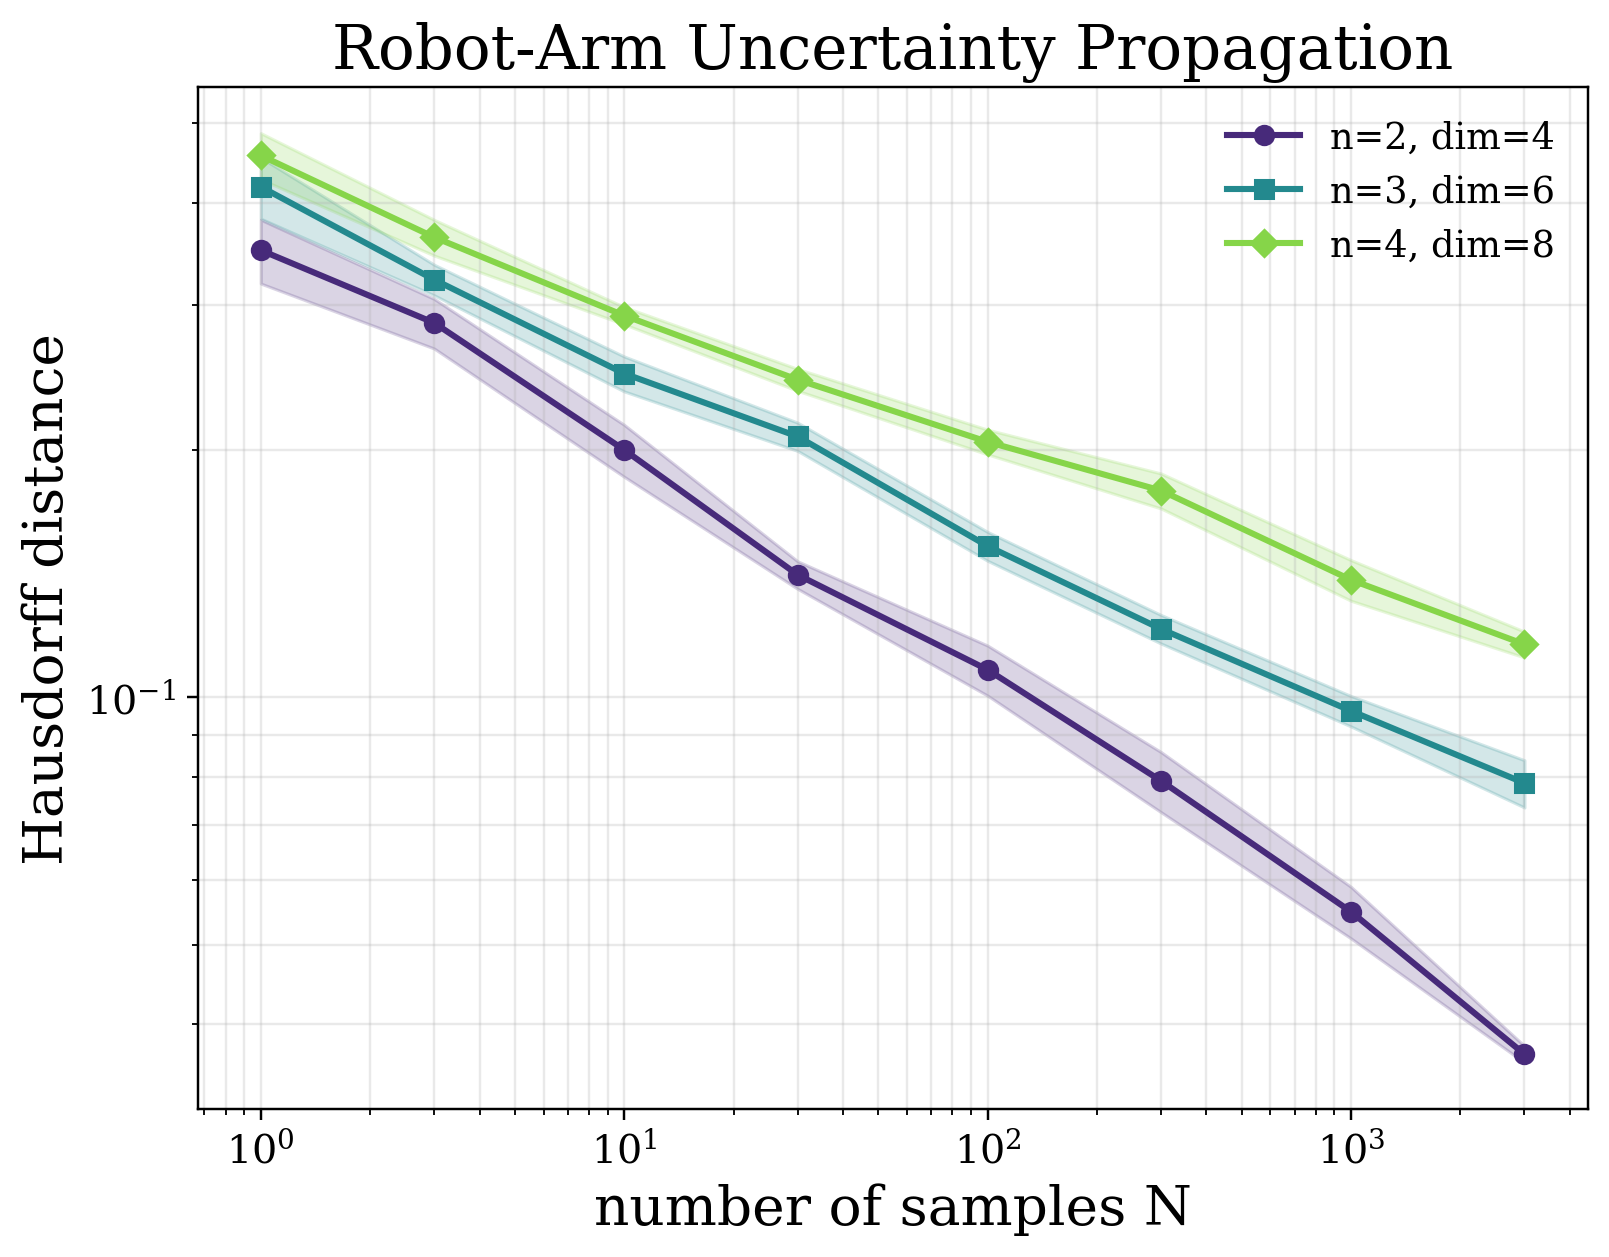

Source data for this figure (header and first rows):
experiment, method, n, state_dim, N, seed, error, T, rho_q, rho_v, controller, metric_name, metric_implementation
robotarm_dim_scaling, uniform, 2, 4, 1, 97532, 0.3125, 1.0, 0.1, 0.1, adaptive_inverse_dynamics_tracking(kp=0.…, Hausdorff Distance, point_cloud_directed_hausdorff
robotarm_dim_scaling, uniform, 2, 4, 1, 97632, 0.3481, 1.0, 0.1, 0.1, adaptive_inverse_dynamics_tracking(kp=0.…, Hausdorff Distance, point_cloud_directed_hausdorff
robotarm_dim_scaling, uniform, 2, 4, 1, 97732, 0.3775, 1.0, 0.1, 0.1, adaptive_inverse_dynamics_tracking(kp=0.…, Hausdorff Distance, point_cloud_directed_hausdorff
robotarm_dim_scaling, uniform, 2, 4, 1, 97832, 0.2677, 1.0, 0.1, 0.1, adaptive_inverse_dynamics_tracking(kp=0.…, Hausdorff Distance, point_cloud_directed_hausdorff
robotarm_dim_scaling, uniform, 2, 4, 1, 97932, 0.4169, 1.0, 0.1, 0.1, adaptive_inverse_dynamics_tracking(kp=0.…, Hausdorff Distance, point_cloud_directed_hausdorff
robotarm_dim_scaling, uniform, 2, 4, 1, 98032, 0.3421, 1.0, 0.1, 0.1, adaptive_inverse_dynamics_tracking(kp=0.…, Hausdorff Distance, point_cloud_directed_hausdorff
robotarm_dim_scaling, uniform, 2, 4, 1, 98132, 0.438, 1.0, 0.1, 0.1, adaptive_inverse_dynamics_tracking(kp=0.…, Hausdorff Distance, point_cloud_directed_hausdorff
robotarm_dim_scaling, uniform, 2, 4, 1, 98232, 0.3102, 1.0, 0.1, 0.1, adaptive_inverse_dynamics_tracking(kp=0.…, Hausdorff Distance, point_cloud_directed_hausdorff
robotarm_dim_scaling, uniform, 2, 4, 1, 98332, 0.3431, 1.0, 0.1, 0.1, adaptive_inverse_dynamics_tracking(kp=0.…, Hausdorff Distance, point_cloud_directed_hausdorff
robotarm_dim_scaling, uniform, 2, 4, 1, 98432, 0.3459, 1.0, 0.1, 0.1, adaptive_inverse_dynamics_tracking(kp=0.…, Hausdorff Distance, point_cloud_directed_hausdorff
robotarm_dim_scaling, uniform, 2, 4, 3, 97534, 0.2707, 1.0, 0.1, 0.1, adaptive_inverse_dynamics_tracking(kp=0.…, Hausdorff Distance, point_cloud_directed_hausdorff
robotarm_dim_scaling, uniform, 2, 4, 3, 97634, 0.2604, 1.0, 0.1, 0.1, adaptive_inverse_dynamics_tracking(kp=0.…, Hausdorff Distance, point_cloud_directed_hausdorff
robotarm_dim_scaling, uniform, 2, 4, 3, 97734, 0.2863, 1.0, 0.1, 0.1, adaptive_inverse_dynamics_tracking(kp=0.…, Hausdorff Distance, point_cloud_directed_hausdorff
robotarm_dim_scaling, uniform, 2, 4, 3, 97834, 0.2428, 1.0, 0.1, 0.1, adaptive_inverse_dynamics_tracking(kp=0.…, Hausdorff Distance, point_cloud_directed_hausdorff
robotarm_dim_scaling, uniform, 2, 4, 3, 97934, 0.3354, 1.0, 0.1, 0.1, adaptive_inverse_dynamics_tracking(kp=0.…, Hausdorff Distance, point_cloud_directed_hausdorff
robotarm_dim_scaling, uniform, 2, 4, 3, 98034, 0.3314, 1.0, 0.1, 0.1, adaptive_inverse_dynamics_tracking(kp=0.…, Hausdorff Distance, point_cloud_directed_hausdorff
robotarm_dim_scaling, uniform, 2, 4, 3, 98134, 0.2949, 1.0, 0.1, 0.1, adaptive_inverse_dynamics_tracking(kp=0.…, Hausdorff Distance, point_cloud_directed_hausdorff
robotarm_dim_scaling, uniform, 2, 4, 3, 98234, 0.3083, 1.0, 0.1, 0.1, adaptive_inverse_dynamics_tracking(kp=0.…, Hausdorff Distance, point_cloud_directed_hausdorff
robotarm_dim_scaling, uniform, 2, 4, 3, 98334, 0.2768, 1.0, 0.1, 0.1, adaptive_inverse_dynamics_tracking(kp=0.…, Hausdorff Distance, point_cloud_directed_hausdorff
robotarm_dim_scaling, uniform, 2, 4, 3, 98434, 0.2498, 1.0, 0.1, 0.1, adaptive_inverse_dynamics_tracking(kp=0.…, Hausdorff Distance, point_cloud_directed_hausdorff
robotarm_dim_scaling, uniform, 2, 4, 10, 97541, 0.1806, 1.0, 0.1, 0.1, adaptive_inverse_dynamics_tracking(kp=0.…, Hausdorff Distance, point_cloud_directed_hausdorff
robotarm_dim_scaling, uniform, 2, 4, 10, 97641, 0.2201, 1.0, 0.1, 0.1, adaptive_inverse_dynamics_tracking(kp=0.…, Hausdorff Distance, point_cloud_directed_hausdorff
robotarm_dim_scaling, uniform, 2, 4, 10, 97741, 0.2257, 1.0, 0.1, 0.1, adaptive_inverse_dynamics_tracking(kp=0.…, Hausdorff Distance, point_cloud_directed_hausdorff
robotarm_dim_scaling, uniform, 2, 4, 10, 97841, 0.216, 1.0, 0.1, 0.1, adaptive_inverse_dynamics_tracking(kp=0.…, Hausdorff Distance, point_cloud_directed_hausdorff
robotarm_dim_scaling, uniform, 2, 4, 10, 97941, 0.1743, 1.0, 0.1, 0.1, adaptive_inverse_dynamics_tracking(kp=0.…, Hausdorff Distance, point_cloud_directed_hausdorff
robotarm_dim_scaling, uniform, 2, 4, 10, 98041, 0.2014, 1.0, 0.1, 0.1, adaptive_inverse_dynamics_tracking(kp=0.…, Hausdorff Distance, point_cloud_directed_hausdorff
robotarm_dim_scaling, uniform, 2, 4, 10, 98141, 0.2366, 1.0, 0.1, 0.1, adaptive_inverse_dynamics_tracking(kp=0.…, Hausdorff Distance, point_cloud_directed_hausdorff
robotarm_dim_scaling, uniform, 2, 4, 10, 98241, 0.1706, 1.0, 0.1, 0.1, adaptive_inverse_dynamics_tracking(kp=0.…, Hausdorff Distance, point_cloud_directed_hausdorff
robotarm_dim_scaling, uniform, 2, 4, 10, 98341, 0.1807, 1.0, 0.1, 0.1, adaptive_inverse_dynamics_tracking(kp=0.…, Hausdorff Distance, point_cloud_directed_hausdorff
robotarm_dim_scaling, uniform, 2, 4, 10, 98441, 0.1952, 1.0, 0.1, 0.1, adaptive_inverse_dynamics_tracking(kp=0.…, Hausdorff Distance, point_cloud_directed_hausdorff
robotarm_dim_scaling, uniform, 2, 4, 30, 97561, 0.1356, 1.0, 0.1, 0.1, adaptive_inverse_dynamics_tracking(kp=0.…, Hausdorff Distance, point_cloud_directed_hausdorff
robotarm_dim_scaling, uniform, 2, 4, 30, 97661, 0.1358, 1.0, 0.1, 0.1, adaptive_inverse_dynamics_tracking(kp=0.…, Hausdorff Distance, point_cloud_directed_hausdorff
robotarm_dim_scaling, uniform, 2, 4, 30, 97761, 0.1413, 1.0, 0.1, 0.1, adaptive_inverse_dynamics_tracking(kp=0.…, Hausdorff Distance, point_cloud_directed_hausdorff
robotarm_dim_scaling, uniform, 2, 4, 30, 97861, 0.1556, 1.0, 0.1, 0.1, adaptive_inverse_dynamics_tracking(kp=0.…, Hausdorff Distance, point_cloud_directed_hausdorff
robotarm_dim_scaling, uniform, 2, 4, 30, 97961, 0.1354, 1.0, 0.1, 0.1, adaptive_inverse_dynamics_tracking(kp=0.…, Hausdorff Distance, point_cloud_directed_hausdorff
robotarm_dim_scaling, uniform, 2, 4, 30, 98061, 0.1321, 1.0, 0.1, 0.1, adaptive_inverse_dynamics_tracking(kp=0.…, Hausdorff Distance, point_cloud_directed_hausdorff
robotarm_dim_scaling, uniform, 2, 4, 30, 98161, 0.137, 1.0, 0.1, 0.1, adaptive_inverse_dynamics_tracking(kp=0.…, Hausdorff Distance, point_cloud_directed_hausdorff
robotarm_dim_scaling, uniform, 2, 4, 30, 98261, 0.149, 1.0, 0.1, 0.1, adaptive_inverse_dynamics_tracking(kp=0.…, Hausdorff Distance, point_cloud_directed_hausdorff
robotarm_dim_scaling, uniform, 2, 4, 30, 98361, 0.1544, 1.0, 0.1, 0.1, adaptive_inverse_dynamics_tracking(kp=0.…, Hausdorff Distance, point_cloud_directed_hausdorff
robotarm_dim_scaling, uniform, 2, 4, 30, 98461, 0.1336, 1.0, 0.1, 0.1, adaptive_inverse_dynamics_tracking(kp=0.…, Hausdorff Distance, point_cloud_directed_hausdorff
robotarm_dim_scaling, uniform, 2, 4, 100, 97631, 0.08911, 1.0, 0.1, 0.1, adaptive_inverse_dynamics_tracking(kp=0.…, Hausdorff Distance, point_cloud_directed_hausdorff
robotarm_dim_scaling, uniform, 2, 4, 100, 97731, 0.1084, 1.0, 0.1, 0.1, adaptive_inverse_dynamics_tracking(kp=0.…, Hausdorff Distance, point_cloud_directed_hausdorff
robotarm_dim_scaling, uniform, 2, 4, 100, 97831, 0.1036, 1.0, 0.1, 0.1, adaptive_inverse_dynamics_tracking(kp=0.…, Hausdorff Distance, point_cloud_directed_hausdorff
robotarm_dim_scaling, uniform, 2, 4, 100, 97931, 0.13, 1.0, 0.1, 0.1, adaptive_inverse_dynamics_tracking(kp=0.…, Hausdorff Distance, point_cloud_directed_hausdorff
robotarm_dim_scaling, uniform, 2, 4, 100, 98031, 0.11, 1.0, 0.1, 0.1, adaptive_inverse_dynamics_tracking(kp=0.…, Hausdorff Distance, point_cloud_directed_hausdorff
robotarm_dim_scaling, uniform, 2, 4, 100, 98131, 0.1106, 1.0, 0.1, 0.1, adaptive_inverse_dynamics_tracking(kp=0.…, Hausdorff Distance, point_cloud_directed_hausdorff
robotarm_dim_scaling, uniform, 2, 4, 100, 98231, 0.09699, 1.0, 0.1, 0.1, adaptive_inverse_dynamics_tracking(kp=0.…, Hausdorff Distance, point_cloud_directed_hausdorff
robotarm_dim_scaling, uniform, 2, 4, 100, 98331, 0.1253, 1.0, 0.1, 0.1, adaptive_inverse_dynamics_tracking(kp=0.…, Hausdorff Distance, point_cloud_directed_hausdorff
robotarm_dim_scaling, uniform, 2, 4, 100, 98431, 0.1046, 1.0, 0.1, 0.1, adaptive_inverse_dynamics_tracking(kp=0.…, Hausdorff Distance, point_cloud_directed_hausdorff
robotarm_dim_scaling, uniform, 2, 4, 100, 98531, 0.1018, 1.0, 0.1, 0.1, adaptive_inverse_dynamics_tracking(kp=0.…, Hausdorff Distance, point_cloud_directed_hausdorff
robotarm_dim_scaling, uniform, 2, 4, 300, 97831, 0.06993, 1.0, 0.1, 0.1, adaptive_inverse_dynamics_tracking(kp=0.…, Hausdorff Distance, point_cloud_directed_hausdorff
robotarm_dim_scaling, uniform, 2, 4, 300, 97931, 0.08546, 1.0, 0.1, 0.1, adaptive_inverse_dynamics_tracking(kp=0.…, Hausdorff Distance, point_cloud_directed_hausdorff
robotarm_dim_scaling, uniform, 2, 4, 300, 98031, 0.09049, 1.0, 0.1, 0.1, adaptive_inverse_dynamics_tracking(kp=0.…, Hausdorff Distance, point_cloud_directed_hausdorff
robotarm_dim_scaling, uniform, 2, 4, 300, 98131, 0.07198, 1.0, 0.1, 0.1, adaptive_inverse_dynamics_tracking(kp=0.…, Hausdorff Distance, point_cloud_directed_hausdorff
robotarm_dim_scaling, uniform, 2, 4, 300, 98231, 0.08775, 1.0, 0.1, 0.1, adaptive_inverse_dynamics_tracking(kp=0.…, Hausdorff Distance, point_cloud_directed_hausdorff
robotarm_dim_scaling, uniform, 2, 4, 300, 98331, 0.07845, 1.0, 0.1, 0.1, adaptive_inverse_dynamics_tracking(kp=0.…, Hausdorff Distance, point_cloud_directed_hausdorff
robotarm_dim_scaling, uniform, 2, 4, 300, 98431, 0.07095, 1.0, 0.1, 0.1, adaptive_inverse_dynamics_tracking(kp=0.…, Hausdorff Distance, point_cloud_directed_hausdorff
robotarm_dim_scaling, uniform, 2, 4, 300, 98531, 0.09808, 1.0, 0.1, 0.1, adaptive_inverse_dynamics_tracking(kp=0.…, Hausdorff Distance, point_cloud_directed_hausdorff
robotarm_dim_scaling, uniform, 2, 4, 300, 98631, 0.07277, 1.0, 0.1, 0.1, adaptive_inverse_dynamics_tracking(kp=0.…, Hausdorff Distance, point_cloud_directed_hausdorff
robotarm_dim_scaling, uniform, 2, 4, 300, 98731, 0.06535, 1.0, 0.1, 0.1, adaptive_inverse_dynamics_tracking(kp=0.…, Hausdorff Distance, point_cloud_directed_hausdorff
... 180 more rows
